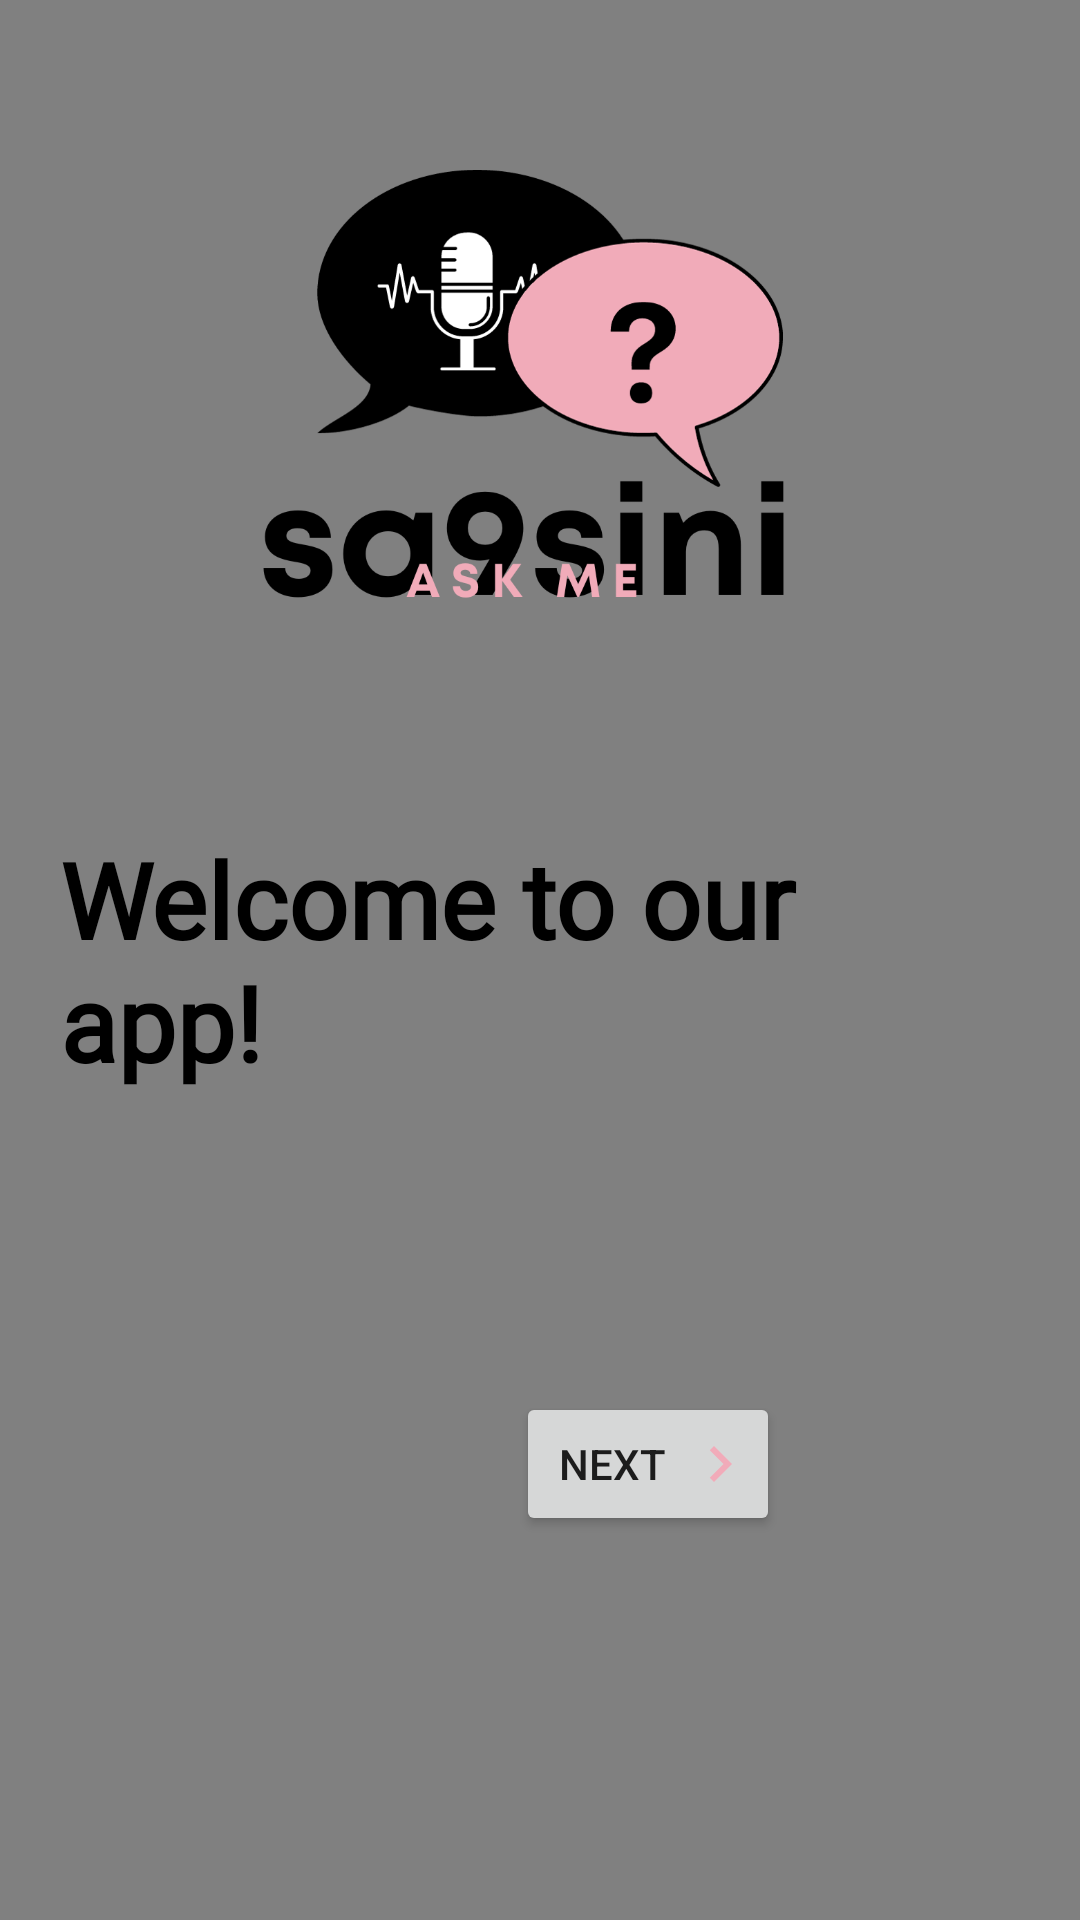

Here is an Android app screen rendered from its layout file. Give the layout XML and the strings, colors and styles it references.
<!-- AndroidManifest.xml: activity theme AppTheme -->
<!-- res/layout/activity_main.xml -->
<?xml version="1.0" encoding="utf-8"?>
<androidx.constraintlayout.widget.ConstraintLayout xmlns:android="http://schemas.android.com/apk/res/android"
    xmlns:app="http://schemas.android.com/apk/res-auto"
    xmlns:tools="http://schemas.android.com/tools"
    android:id="@+id/color"
    android:layout_width="match_parent"
    android:layout_height="match_parent"
    android:background="@color/grey"
    android:backgroundTint="@color/grey"
    tools:context=".MainActivity">


    <ImageView
        android:id="@+id/imageView"
        android:layout_width="wrap_content"
        android:layout_height="wrap_content"
        android:src="@drawable/sa9sini_without_background"
        app:layout_constraintTop_toTopOf="parent"
        app:layout_constraintBottom_toTopOf="@+id/welcomeTextView"
        app:layout_constraintStart_toStartOf="parent"
        app:layout_constraintEnd_toEndOf="parent"
        app:layout_constraintVertical_bias="0.5"
        app:layout_constraintHorizontal_bias="0.5"/>

    <TextView
        android:id="@+id/welcomeTextView"
        android:layout_width="wrap_content"
        android:layout_height="wrap_content"
        android:fontFamily="@font/share_tech_mono"
        android:text="@string/onboarding"
        android:textColor="@color/black"
        android:textSize="35sp"
        android:textStyle="bold"
        app:layout_constraintBottom_toBottomOf="parent"
        app:layout_constraintEnd_toEndOf="parent"
        app:layout_constraintStart_toStartOf="parent"
        app:layout_constraintTop_toTopOf="parent"
        app:layout_constraintHorizontal_bias="1.0"
        app:layout_constraintVertical_bias="0.5"
        android:layout_alignTop="@+id/navigate"
        android:paddingLeft="20dp"
        android:paddingRight="20dp"/>

    <Button
        android:id="@+id/navigate"
        android:layout_width="wrap_content"
        android:layout_height="wrap_content"
        android:layout_marginEnd="100dp"
        android:layout_marginRight="252dp"
        android:layout_marginBottom="128dp"
        android:drawableRight="@drawable/baseline_navigate_next_24"
        android:fontFamily="sans-serif-medium"
        android:padding="8dp"
        android:text="next"
        android:textColorHighlight="@color/white"
        app:layout_constraintBottom_toBottomOf="parent"
        app:layout_constraintEnd_toEndOf="parent" />


</androidx.constraintlayout.widget.ConstraintLayout>
<!-- resources referenced by this layout -->
<resources>
  <color name="black">#FF000000</color>
  <color name="grey">#808080</color>
  <color name="white">#FFFFFFFF</color>
  <!-- drawable baseline_navigate_next_24 (drawable) -->
  <vector android:autoMirrored="true" android:height="24dp"
      android:tint="#F1ABB9" android:viewportHeight="24"
      android:viewportWidth="24" android:width="24dp" xmlns:android="http://schemas.android.com/apk/res/android">
      <path android:fillColor="@android:color/white" android:pathData="M10,6L8.59,7.41 13.17,12l-4.58,4.59L10,18l6,-6z"/>
  </vector>
  <!-- drawable sa9sini_without_background: png bitmap (drawable, 72422 bytes) -->
  <string name="onboarding">Welcome to our app!</string>
  <style name="AppTheme" parent="Theme.AppCompat.Light.DarkActionBar">
          
          
      </style>
</resources>
